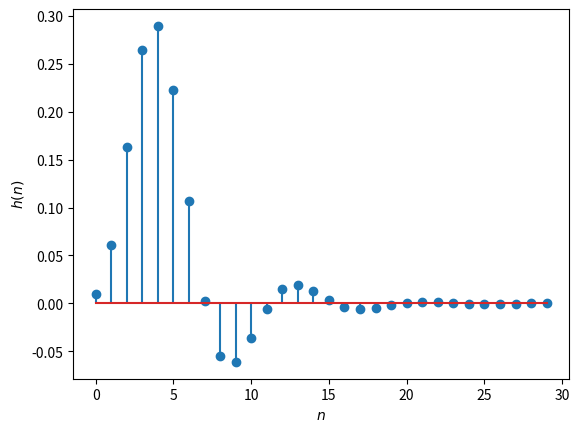

Recreate this plot in Python. (Note: this script raises an exception after producing the figure.)
import numpy as np
import matplotlib.pyplot as plt
from scipy import signal

a = [ 1.0, -1.96842779,1.73586071,-0.72447083,0.1203896 ]
b = [0.01020948,0.04083792,0.06125688,0.04083792,0.01020948]

# calculates partial fraction residues, poles and polynomial terms
r, p, k = signal.residuez(b, a)

print(f'r = {r}')
print(f'p = {p}')
print(f'k = {k}')

N = 30

n = np.arange(N)

k = np.copy(k)
k.resize(N)

h = np.array([np.sum(r * np.power(p, k)) for k in n]) + k

plt.stem(n, np.real(h))
plt.xlabel('$n$')
plt.ylabel('$h(n)$')
plt.savefig('../figs/filter_h_n.png')

# generate latex code for table

newline = '\\\\ \\hline\n'

cells = ''

cells += newline.join([f'\t\t${i}$ & ${round(r[i], 3)}$ & ${round(p[i], 3)}$ & ${round(k[i], 3)}$' for i in range(len(p))])

table_code = '''
\\begin{table}[h!]
\t\\centering
\t\\renewcommand\\thetable{1}
\t\\setlength{\\extrarowheight}{9pt}
\t\\resizebox{0.51\\textwidth}{!}{
\t\\begin{tabular}{|c|c|c|c|}
\t\\hline
\t\\textbf{$i$} & \\textbf{$r\\brak{i}$} & \\textbf{$p\\brak{i}$} & \\textbf{$k\\brak{i}$}'''

table_code += newline + cells + newline

table_code += '''
\t\\end{tabular}}
\t\\caption{Values of $ r(i) , p(i) , k(i)$}
\t\\label{tab:values of r(i) , p(i) , k(i)}
\\end{table}
'''

print(table_code)

